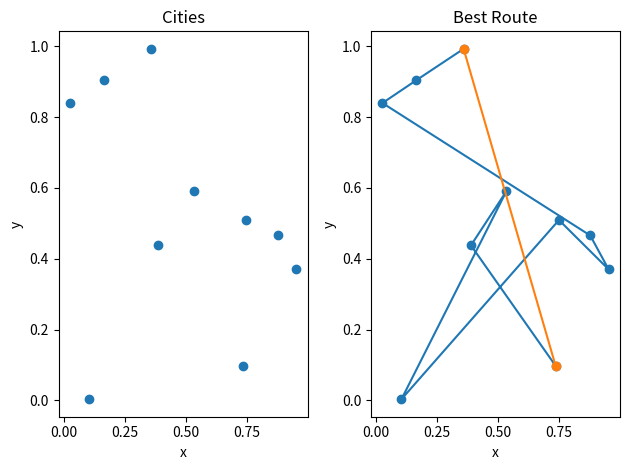

Source code (Python):
import numpy as np
import matplotlib.pyplot as plt

# Define fitness function
def fitness(solution, distances):
    total_distance = 0
    for i in range(len(solution)-1):
        total_distance += distances[solution[i], solution[i+1]]
    return 1 / total_distance

# Define crossover function
def crossover(parent1, parent2):
    # Choose random crossover points
    point1 = np.random.randint(0, len(parent1))
    point2 = np.random.randint(point1, len(parent1))

    # Create child
    child = [-1] * len(parent1)
    child[point1:point2+1] = parent1[point1:point2+1]
    remaining = [gene for gene in parent2 if gene not in child]
    child[:point1] = remaining[:point1]
    child[point2+1:] = remaining[point1:]

    return child

# Define mutation function
def mutate(solution):
    # Swap two random cities
    idx1, idx2 = np.random.choice(len(solution), 2, replace=False)
    solution[idx1], solution[idx2] = solution[idx2], solution[idx1]

    return solution

# Define genetic algorithm function
def genetic_algorithm(distances, population_size=100, generations=1000):
    num_cities = distances.shape[0]
    population = [list(np.random.permutation(num_cities)) for _ in range(population_size)]

    best_fitnesses = []
    best_solutions = []

    for generation in range(generations):
        # Evaluate fitness of population
        fitness_values = [fitness(solution, distances) for solution in population]

        # Select parents for mating
        parent_indices = np.random.choice(population_size, size=population_size, replace=True, p=fitness_values/np.sum(fitness_values))
        parents = [population[i] for i in parent_indices]

        # Create next generation through crossover and mutation
        new_population = []
        for i in range(0, population_size, 2):
            child1 = crossover(parents[i], parents[i+1])
            child2 = crossover(parents[i+1], parents[i])
            new_population.append(mutate(child1))
            new_population.append(mutate(child2))

        population = new_population

        # Store best solution and fitness
        best_solution = max(population, key=lambda solution: fitness(solution, distances))
        best_fitness = fitness(best_solution, distances)
        best_fitnesses.append(best_fitness)
        best_solutions.append(best_solution)

    # Find best solution
    best_solution = max(population, key=lambda solution: fitness(solution, distances))
    best_fitness = fitness(best_solution, distances)

    return best_solution, best_fitness, best_solutions, best_fitnesses

# Generate random distances between cities
num_cities = 10
cities = np.random.rand(num_cities, 2)
distances = np.zeros((num_cities, num_cities))
for i in range(num_cities):
    for j in range(i, num_cities):
        distance = np.linalg.norm(cities[i] - cities[j])
        distances[i, j] = distance
        distances[j, i] = distance

# Run genetic algorithm
best_solution, best_fitness, best_solutions, best_fitnesses = genetic_algorithm(distances, population_size=100, generations=1000)


# Plot the cities
plt.subplot(1, 2, 1)
plt.plot(cities[:, 0], cities[:, 1], 'o')
plt.xlabel('x')
plt.ylabel('y')
plt.title('Cities')

# Plot the best path
plt.subplot(1, 2, 2)
best_route = np.array([cities[i] for i in best_solution])
plt.plot(best_route[:, 0], best_route[:, 1], 'o-')
plt.plot([best_route[-1, 0], best_route[0, 0]], [best_route[-1, 1], best_route[0, 1]], 'o-')
plt.xlabel('x')
plt.ylabel('y')
plt.title('Best Route')

plt.tight_layout()
plt.show()
